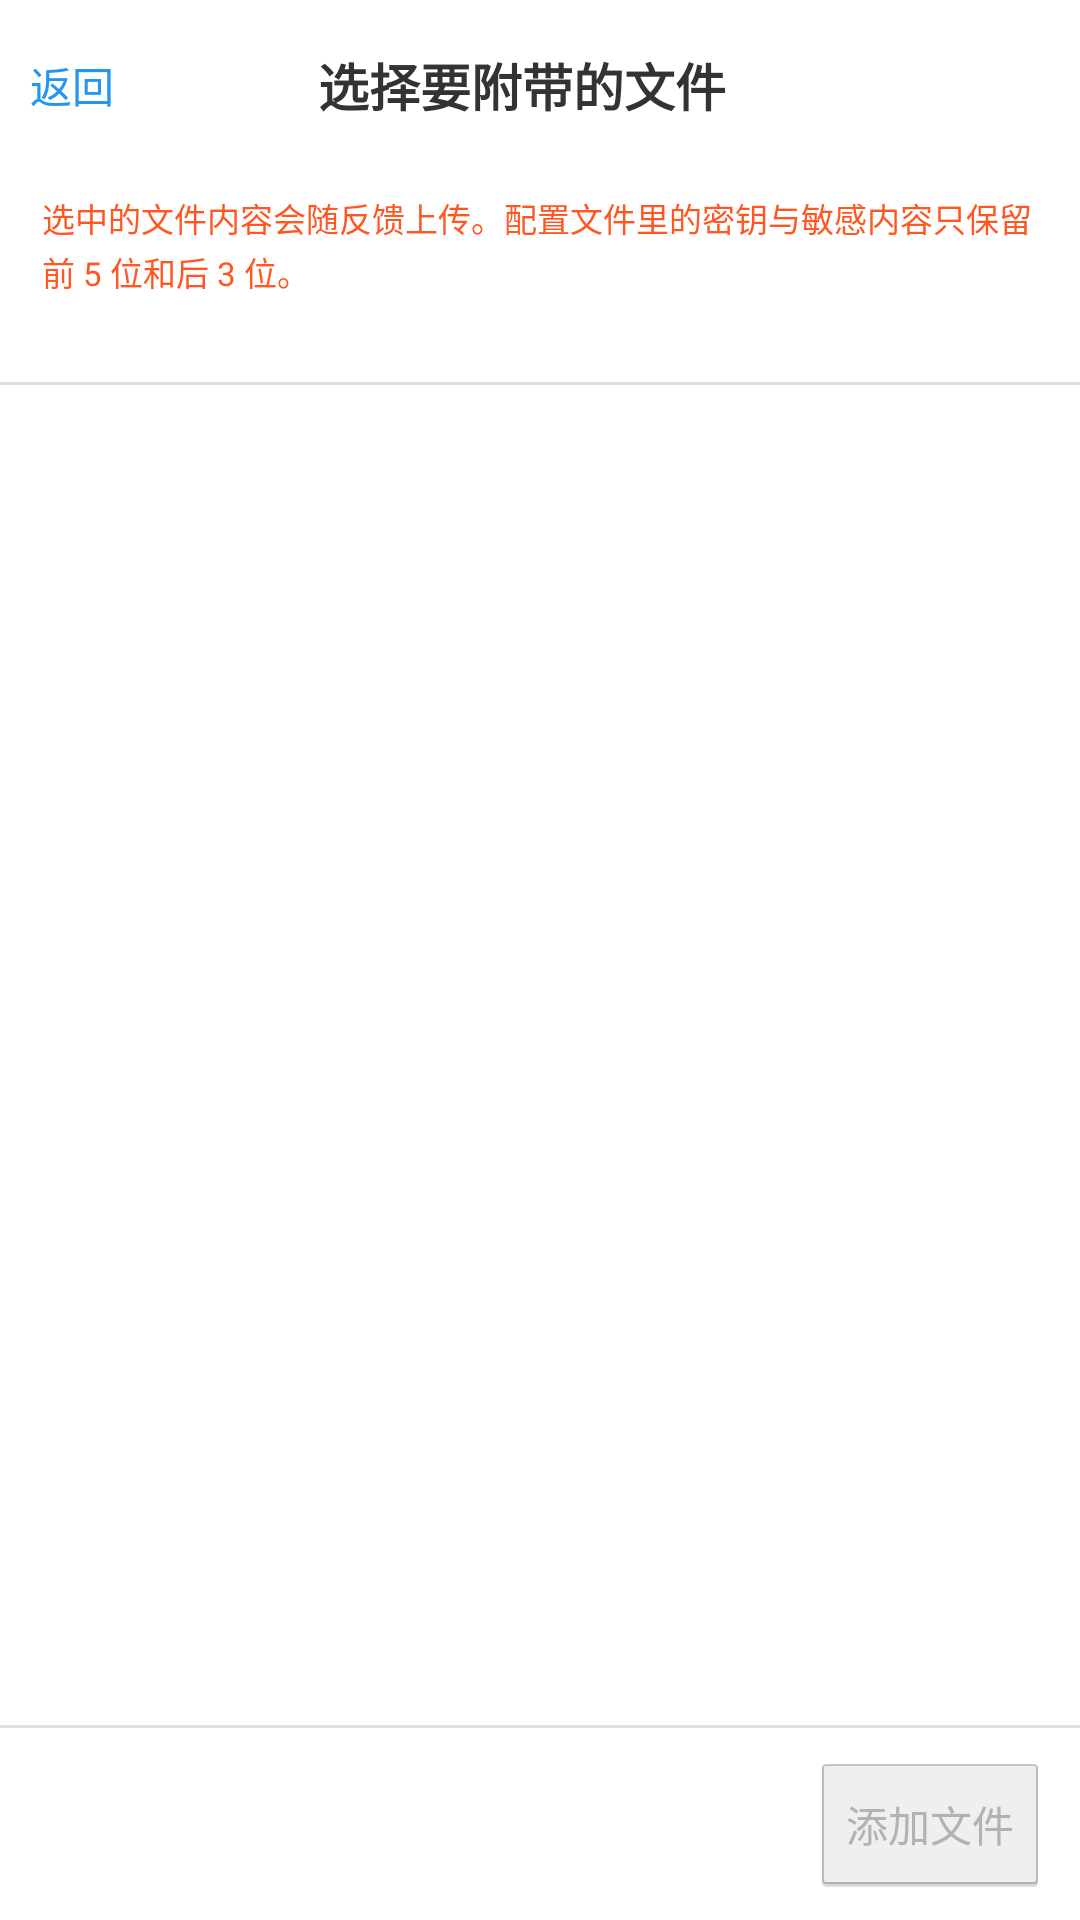

Write the Android layout XML for this screen, with the resource values it uses.
<!-- AndroidManifest.xml: application theme AppTheme -->
<!-- res/layout/activity_feedback_file_picker.xml -->
<?xml version="1.0" encoding="utf-8"?>
<LinearLayout xmlns:android="http://schemas.android.com/apk/res/android"
    android:orientation="vertical"
    android:background="@color/background"
    android:layout_width="match_parent"
    android:layout_height="match_parent">

    <LinearLayout
        android:orientation="horizontal"
        android:gravity="center_vertical"
        android:background="@color/white"
        android:paddingTop="8dp"
        android:paddingBottom="8dp"
        android:layout_width="match_parent"
        android:layout_height="wrap_content">

        <TextView
            android:id="@+id/pick_back"
            android:textSize="14sp"
            android:textColor="@color/primary"
            android:padding="10dp"
            android:layout_width="wrap_content"
            android:layout_height="wrap_content"
            android:text="@string/feedbackfilepickeractivity_040" />

        <TextView
            android:textSize="17sp"
            android:textStyle="bold"
            android:textColor="@color/text_primary"
            android:gravity="center"
            android:layout_width="0dp"
            android:layout_weight="1"
            android:layout_height="wrap_content"
            android:text="@string/feedbackfilepickeractivity_039" />

        <View
            android:layout_width="60dp"
            android:layout_height="1dp" />
    </LinearLayout>

    <TextView
        android:id="@+id/pick_notice"
        android:textSize="11sp"
        android:textColor="@color/accent"
        android:lineSpacingExtra="2dp"
        android:paddingLeft="14dp"
        android:paddingRight="14dp"
        android:paddingTop="8dp"
        android:paddingBottom="2dp"
        android:background="@color/white"
        android:layout_width="match_parent"
        android:layout_height="wrap_content"
        android:text="@string/feedbackfilepickeractivity_041" />

    <HorizontalScrollView
        android:scrollbars="none"
        android:background="@color/white"
        android:layout_width="match_parent"
        android:layout_height="wrap_content">

        <LinearLayout
            android:id="@+id/pick_tabs"
            android:orientation="horizontal"
            android:paddingLeft="4dp"
            android:paddingRight="4dp"
            android:layout_width="wrap_content"
            android:layout_height="wrap_content" />
    </HorizontalScrollView>

    <TextView
        android:id="@+id/pick_hint"
        android:textSize="11sp"
        android:textColor="@color/text_secondary"
        android:lineSpacingExtra="2dp"
        android:paddingLeft="14dp"
        android:paddingRight="14dp"
        android:paddingTop="4dp"
        android:paddingBottom="8dp"
        android:background="@color/white"
        android:layout_width="match_parent"
        android:layout_height="wrap_content" />

    <View
        android:background="#e0e0e0"
        android:layout_width="match_parent"
        android:layout_height="1dp" />

    <FrameLayout
        android:layout_width="match_parent"
        android:layout_height="0dp"
        android:layout_weight="1">

        <ListView
            android:id="@+id/pick_list"
            android:divider="#e0e0e0"
            android:dividerHeight="1dp"
            android:background="@color/white"
            android:layout_width="match_parent"
            android:layout_height="match_parent" />

        <TextView
            android:id="@+id/pick_empty"
            android:textSize="13sp"
            android:textColor="@color/text_secondary"
            android:gravity="center"
            android:padding="32dp"
            android:visibility="gone"
            android:background="@color/white"
            android:layout_width="match_parent"
            android:layout_height="match_parent" />

        <TextView
            android:id="@+id/pick_loading"
            android:textSize="13sp"
            android:textColor="@color/text_secondary"
            android:gravity="center"
            android:padding="32dp"
            android:visibility="gone"
            android:background="@color/white"
            android:layout_width="match_parent"
            android:layout_height="match_parent" />
    </FrameLayout>

    <View
        android:background="#e0e0e0"
        android:layout_width="match_parent"
        android:layout_height="1dp" />

    <LinearLayout
        android:orientation="horizontal"
        android:gravity="center_vertical"
        android:background="@color/white"
        android:paddingLeft="14dp"
        android:paddingRight="10dp"
        android:paddingTop="8dp"
        android:paddingBottom="8dp"
        android:layout_width="match_parent"
        android:layout_height="wrap_content">

        <TextView
            android:id="@+id/pick_count"
            android:textSize="13sp"
            android:textColor="@color/text_secondary"
            android:layout_width="0dp"
            android:layout_weight="1"
            android:layout_height="wrap_content" />

        <Button
            android:id="@+id/pick_add"
            android:textSize="14sp"
            android:minWidth="0dp"
            android:enabled="false"
            android:layout_width="wrap_content"
            android:layout_height="wrap_content"
            android:text="@string/feedbackfilepickeractivity_030" />
    </LinearLayout>
</LinearLayout>
<!-- resources referenced by this layout -->
<resources>
  <color name="accent">#ff5722</color>
  <color name="background">#f5f5f5</color>
  <color name="primary">#2196f3</color>
  <color name="text_primary">#333333</color>
  <color name="text_secondary">#666666</color>
  <color name="white">#ffffff</color>
  <string name="feedbackfilepickeractivity_030">添加文件</string>
  <string name="feedbackfilepickeractivity_039">选择要附带的文件</string>
  <string name="feedbackfilepickeractivity_040">返回</string>
  <string name="feedbackfilepickeractivity_041">选中的文件内容会随反馈上传。配置文件里的密钥与敏感内容只保留前 5 位和后 3 位。</string>
  <style name="AppTheme" parent="@android:style/Theme.Holo.Light">
          <item name="android:windowBackground">@color/background</item>
          <item name="android:actionBarStyle">@style/ActionBarStyle</item>
      </style>
  <style name="ActionBarStyle" parent="@android:style/Widget.Holo.Light.ActionBar">
          <item name="android:background">@color/primary</item>
      </style>
</resources>
